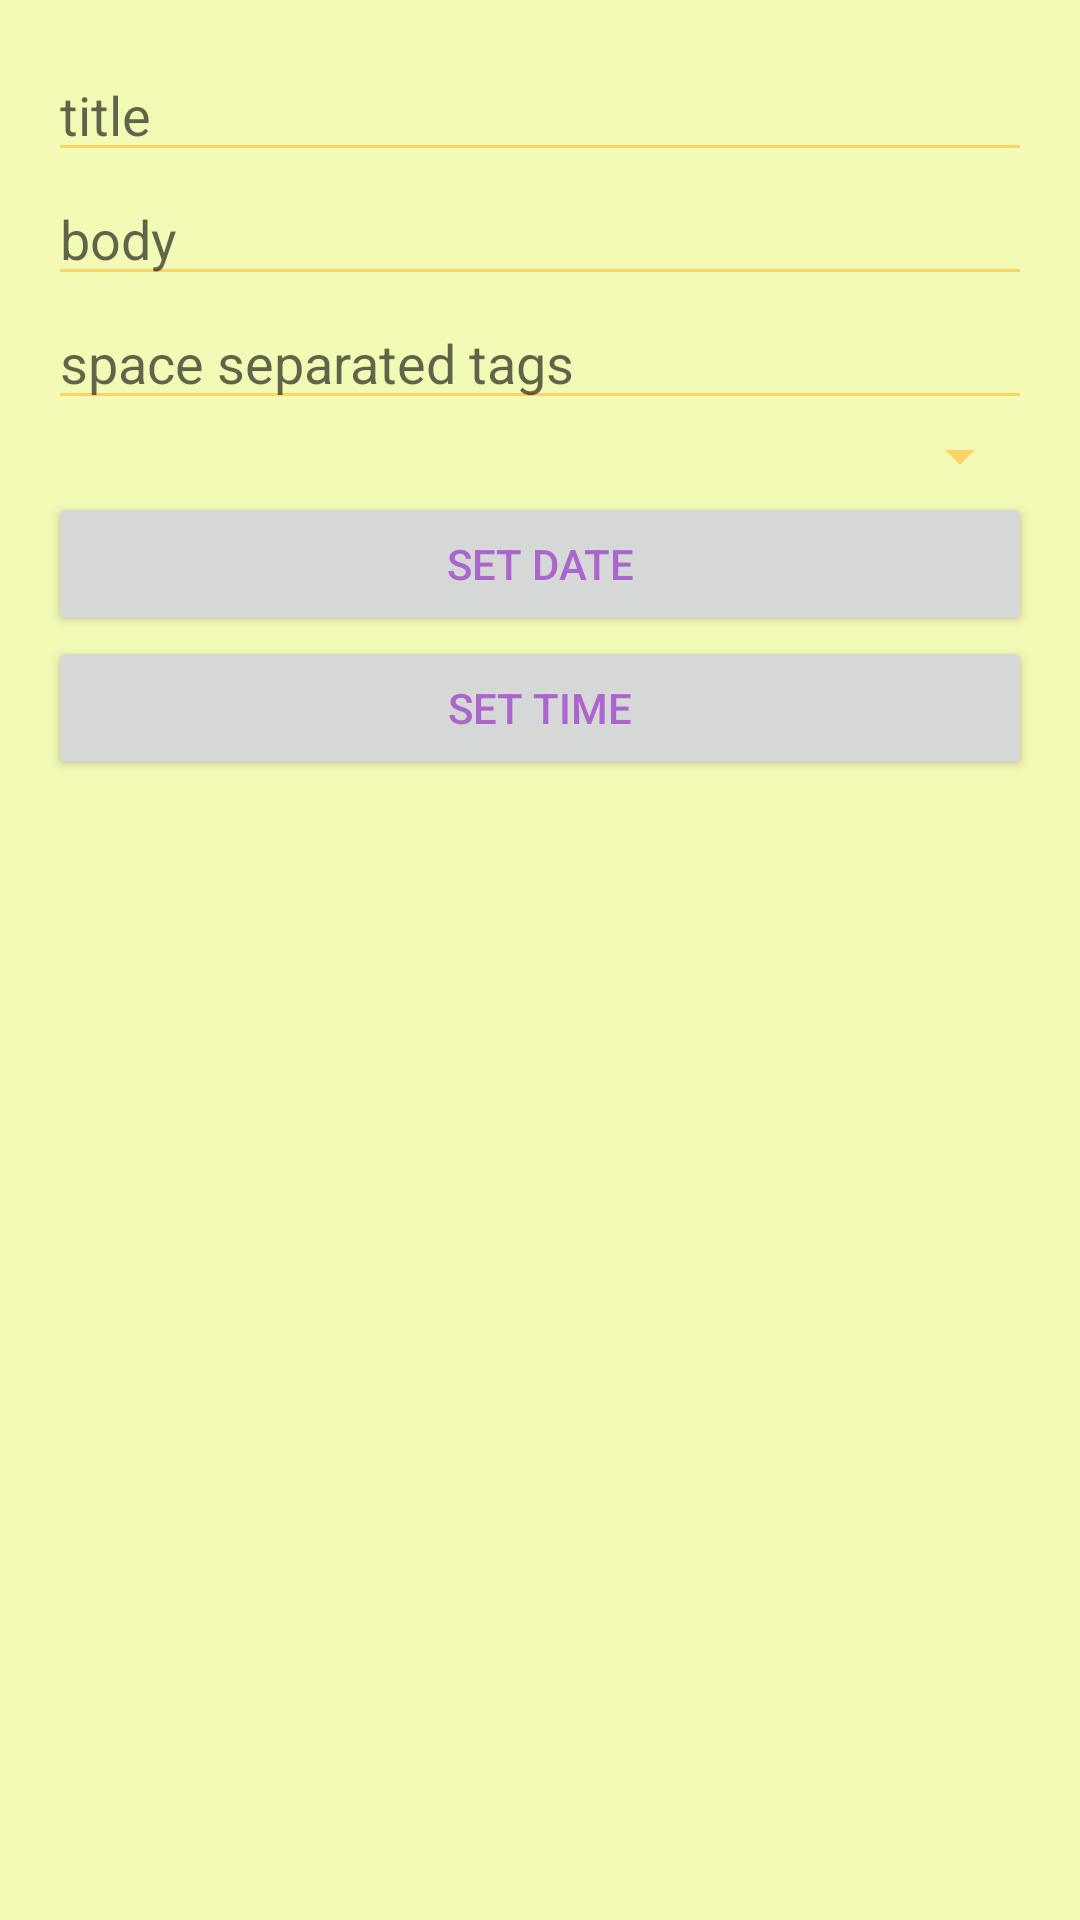

This screen was rendered from an Android layout file. Write that file and the resources it references.
<!-- AndroidManifest.xml: application theme ApplicationTheme -->
<!-- res/layout/fragment_todo_details.xml -->
<?xml version="1.0" encoding="utf-8"?>
<ScrollView xmlns:android="http://schemas.android.com/apk/res/android"
            android:layout_width="match_parent"
            android:layout_height="match_parent"
            android:background="@color/background">

    <LinearLayout xmlns:android="http://schemas.android.com/apk/res/android"
                  android:orientation="vertical"
                  android:layout_width="match_parent"
                  android:layout_height="wrap_content"
                  android:weightSum="1">

        <LinearLayout
                android:layout_width="match_parent"
                android:layout_height="wrap_content"
                android:orientation="vertical"
                android:padding="16dp">

            <EditText
                    android:id="@+id/etTitle"
                    android:layout_width="match_parent"
                    android:layout_height="wrap_content"
                    android:inputType="textPersonName"
                    android:ems="10"
                    android:maxLines="1"
                    android:hint="title"/>

            <EditText
                    android:id="@+id/etBody"
                    android:layout_width="match_parent"
                    android:layout_height="wrap_content"
                    android:inputType="textMultiLine"
                    android:ems="10"
                    android:hint="body"/>

            <EditText
                    android:id="@+id/etTags"
                    android:layout_width="match_parent"
                    android:layout_height="wrap_content"
                    android:ems="10"
                    android:hint="space separated tags"/>

            <Spinner
                    android:id="@+id/dropdownPriority"
                    android:layout_width="match_parent"
                    android:layout_height="wrap_content"/>

            <Button
                    android:id="@+id/btnSetDate"
                    android:text="set date"
                    android:layout_width="match_parent"
                    android:layout_height="wrap_content"/>

            <Button
                    android:id="@+id/btnSetTime"
                    android:text="set time"
                    android:layout_width="match_parent"
                    android:layout_height="wrap_content"/>

        </LinearLayout>
    </LinearLayout>
</ScrollView>
<!-- resources referenced by this layout -->
<resources>
  <color name="background">#F3FAB6</color>
  <style name="ApplicationTheme" parent="Theme.AppCompat.DayNight.NoActionBar">
          
          <item name="colorPrimary">@color/colorPrimary</item>
          <item name="colorPrimaryDark">@color/colorPrimaryDark</item>
          <item name="colorAccent">@color/colorAccent</item>
          <item name="android:colorBackground">@android:color/darker_gray</item>
          <item name="android:colorForeground">@android:color/holo_orange_light</item>
          <item name="android:textColorPrimary">@android:color/holo_purple</item>
          <item name="android:textColorPrimaryInverse">@android:color/holo_red_light</item>
      </style>
  <color name="colorPrimary">#8c9eff</color>
  <color name="colorPrimaryDark">#303F9F</color>
  <color name="colorAccent">#5c6bc0</color>
</resources>
